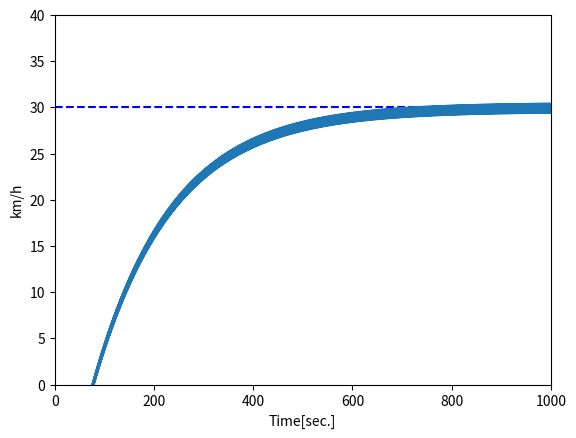

Write Python code to recreate this figure.
import matplotlib.pyplot as plt
import matplotlib.animation as animation
from matplotlib.widgets import Slider

class PID:
    def __init__(self, Kp_, Ki_, Kd_):
        self.Kp = Kp_
        self.Ki = Ki_
        self.Kd = Kd_
        self.p_error = 0.0
        self.i_error = 0.0
        self.d_error = 0.0
        self.init_d = False
        self.prev_cte = 0.0

    def update_speed_error(self, set_s, desired):
        self.p_error = (desired - set_s)
        if self.init_d is False:
            self.d_error = self.p_error
            self.init_d = True
            self.prev_cte = self.p_error
        else:
            self.d_error = self.p_error - self.prev_cte
            self.prev_cte = self.p_error
        
        self.i_error += self. p_error

    def total_error(self):
        return (self.Kp * self.p_error) + (self.Ki * self.i_error) + (self.Kd * self.d_error)


def main():
    pid_speed = PID(0.2,0.0012,10)
    #pid_speed = PID(0.1, 0.00012, 1.3)
    max_speed = 30.0
    speeds = []
    speed = 0
    throttle = 0.0
    for time in range(0, 1000):
        pid_speed.update_speed_error(speed, max_speed)
        throttle = pid_speed.total_error()

        if throttle  > 1.0:
            throttle = 1.0

        if speed < max_speed:
            print("throttle = {} speed = {}".format(throttle, speed))
        
        speed = speed + throttle

        speeds.append(speed)


    plt.axhline(max_speed, color="b", linestyle="--")        
    plt.xlim(0, 1000)
    plt.ylim(0, max_speed + 10)
    plt.xlabel("Time[sec.]")
    plt.ylabel("km/h")
    plt.plot(speeds)
    plt.show()

if __name__ == '__main__':
    main()
    